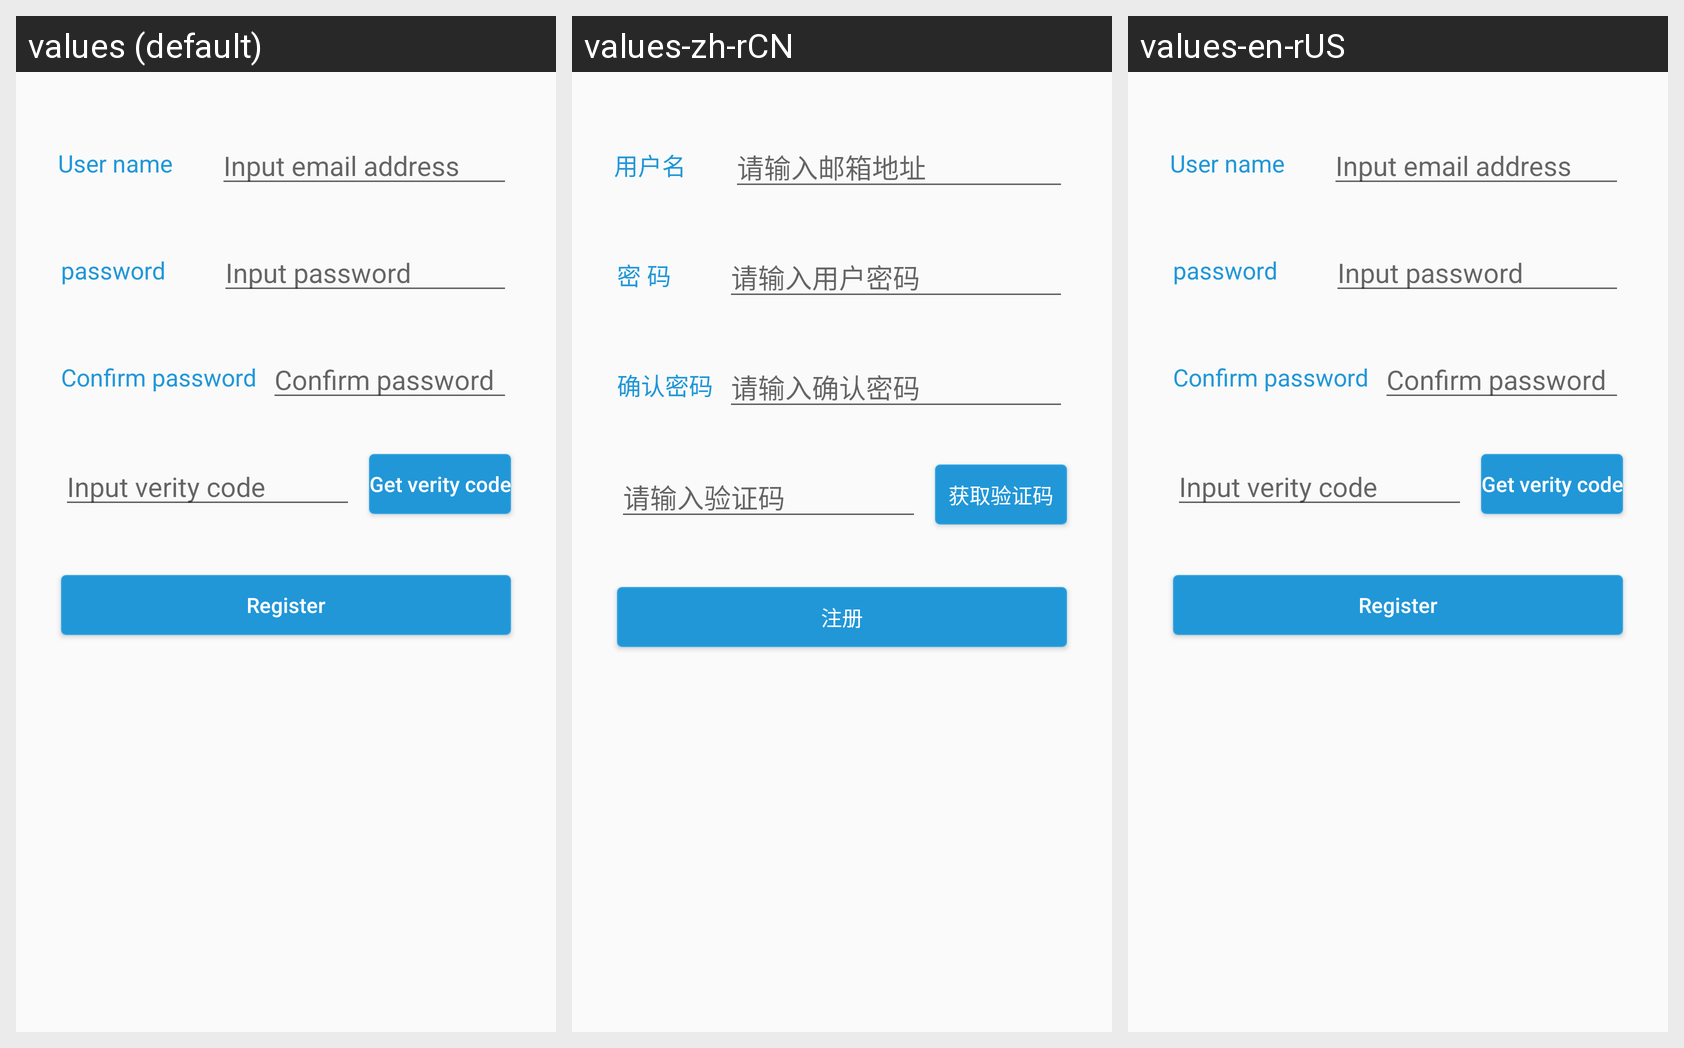

The same Android screen rendered under several of its app's locales, left to right. List the strings drawn on it with the default value and each locale's translation.
Android screen res/layout/activity_register.xml rendered under 3 locales, left to right: values (default), values-zh-rCN, values-en-rUS. Device: Nexus 5 (rendered at 1080×1920; each locale shown at half size, 540×960, under a caption strip naming it); theme AppTheme.
Strings drawn on this screen, with the default value and each locale's value (text and hints the layout hard-codes, and strings that could not be matched under every locale, appear in the picture but are not listed):

string_user
  values: User name
  values-zh-rCN: 用户名
  values-en-rUS: User name

string_input_email_address
  values: Input email address
  values-zh-rCN: 请输入邮箱地址
  values-en-rUS: Input email address

string_input_password
  values: Input password
  values-zh-rCN: 请输入用户密码
  values-en-rUS: Input password

string_confirm_new_password
  values: Confirm password
  values-zh-rCN: 请输入确认密码
  values-en-rUS: Confirm password

action_input_verify_code
  values: Input verity code
  values-zh-rCN: 请输入验证码
  values-en-rUS: Input verity code

action_Register
  values: Register
  values-zh-rCN: 注册
  values-en-rUS: Register

string_new_pwd_title
  values: password
  values-zh-rCN: 密 码
  values-en-rUS: password

string_confirm_pwd_title
  values: Confirm password
  values-zh-rCN: 确认密码
  values-en-rUS: Confirm password

action_get_verify_code
  values: Get verity code
  values-zh-rCN: 获取验证码
  values-en-rUS: Get verity code
